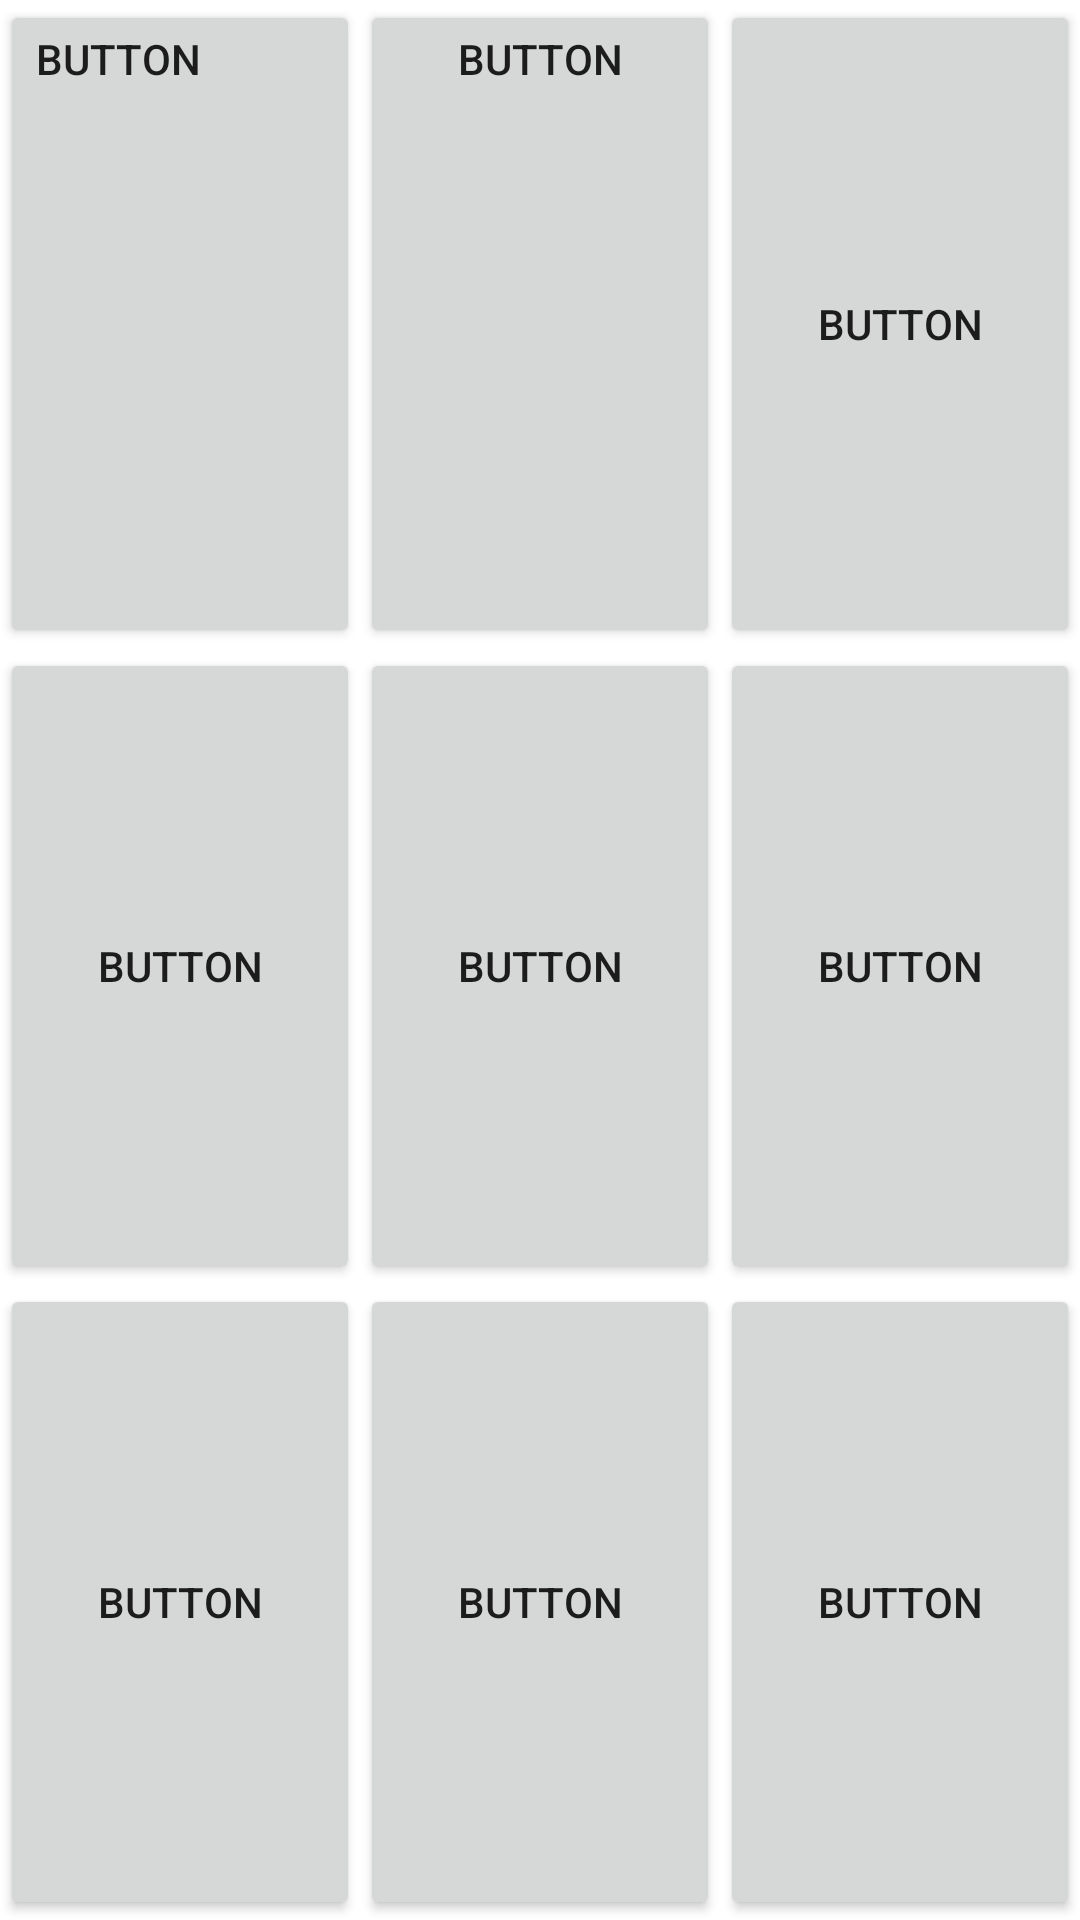

This screen was rendered from an Android layout file. Write that file and the resources it references.
<!-- AndroidManifest.xml: application theme Theme.Demo1_Kotlin -->
<!-- res/layout/second.xml -->
<?xml version="1.0" encoding="utf-8"?>
<LinearLayout xmlns:android="http://schemas.android.com/apk/res/android"
    android:orientation="vertical"
    android:layout_width="match_parent"
    android:layout_height="match_parent">

    <LinearLayout
        android:layout_width="match_parent"
        android:layout_height="wrap_content"
        android:layout_weight="1"
        android:orientation="horizontal">

        <Button
            android:id="@+id/button1"
            android:layout_width="wrap_content"
            android:layout_height="match_parent"
            android:layout_weight="1"
            android:gravity="left|top"
            android:text="Button" />

        <Button
            android:id="@+id/button2"
            android:layout_width="wrap_content"
            android:layout_height="match_parent"
            android:layout_weight="1"
            android:gravity="center_horizontal|top"
            android:text="Button" />

        <Button
            android:id="@+id/button3"
            android:layout_width="wrap_content"
            android:layout_height="match_parent"
            android:layout_weight="1"
            android:text="Button" />

    </LinearLayout>

    <LinearLayout
        android:layout_width="match_parent"
        android:layout_height="wrap_content"
        android:layout_weight="1"
        android:orientation="horizontal">

        <Button
            android:id="@+id/button4"
            android:layout_width="wrap_content"
            android:layout_height="match_parent"
            android:layout_weight="1"
            android:text="Button" />

        <Button
            android:id="@+id/button5"
            android:layout_width="wrap_content"
            android:layout_height="match_parent"
            android:layout_weight="1"
            android:text="Button" />

        <Button
            android:id="@+id/button6"
            android:layout_width="wrap_content"
            android:layout_height="match_parent"
            android:layout_weight="1"
            android:text="Button" />

    </LinearLayout>

    <LinearLayout
        android:layout_width="match_parent"
        android:layout_height="wrap_content"
        android:layout_weight="1"
        android:orientation="horizontal">

        <Button
            android:id="@+id/button7"
            android:layout_width="wrap_content"
            android:layout_height="match_parent"
            android:layout_weight="1"
            android:text="Button" />

        <Button
            android:id="@+id/button8"
            android:layout_width="wrap_content"
            android:layout_height="match_parent"
            android:layout_weight="1"
            android:text="Button" />

        <Button
            android:id="@+id/button9"
            android:layout_width="wrap_content"
            android:layout_height="match_parent"
            android:layout_weight="1"
            android:text="Button" />

    </LinearLayout>
</LinearLayout>
<!-- resources referenced by this layout -->
<resources>
  <style name="Theme.Demo1_Kotlin" parent="Theme.MaterialComponents.DayNight.DarkActionBar">
          
          <item name="colorPrimary">@color/purple_500</item>
          <item name="colorPrimaryVariant">@color/purple_700</item>
          <item name="colorOnPrimary">@color/white</item>
          
          <item name="colorSecondary">@color/teal_200</item>
          <item name="colorSecondaryVariant">@color/teal_700</item>
          <item name="colorOnSecondary">@color/black</item>
          
          <item name="android:statusBarColor" tools:targetApi="l">?attr/colorPrimaryVariant</item>
          
      </style>
  <!-- not gathered from this repository: default colours our renderer supplied (Android Studio template values) -->
  <color name="purple_500">#FF6200EE</color>
  <color name="purple_700">#FF3700B3</color>
  <color name="teal_200">#FF03DAC5</color>
  <color name="teal_700">#FF018786</color>
  <color name="black">#FF000000</color>
  <color name="white">#FFFFFFFF</color>
</resources>
